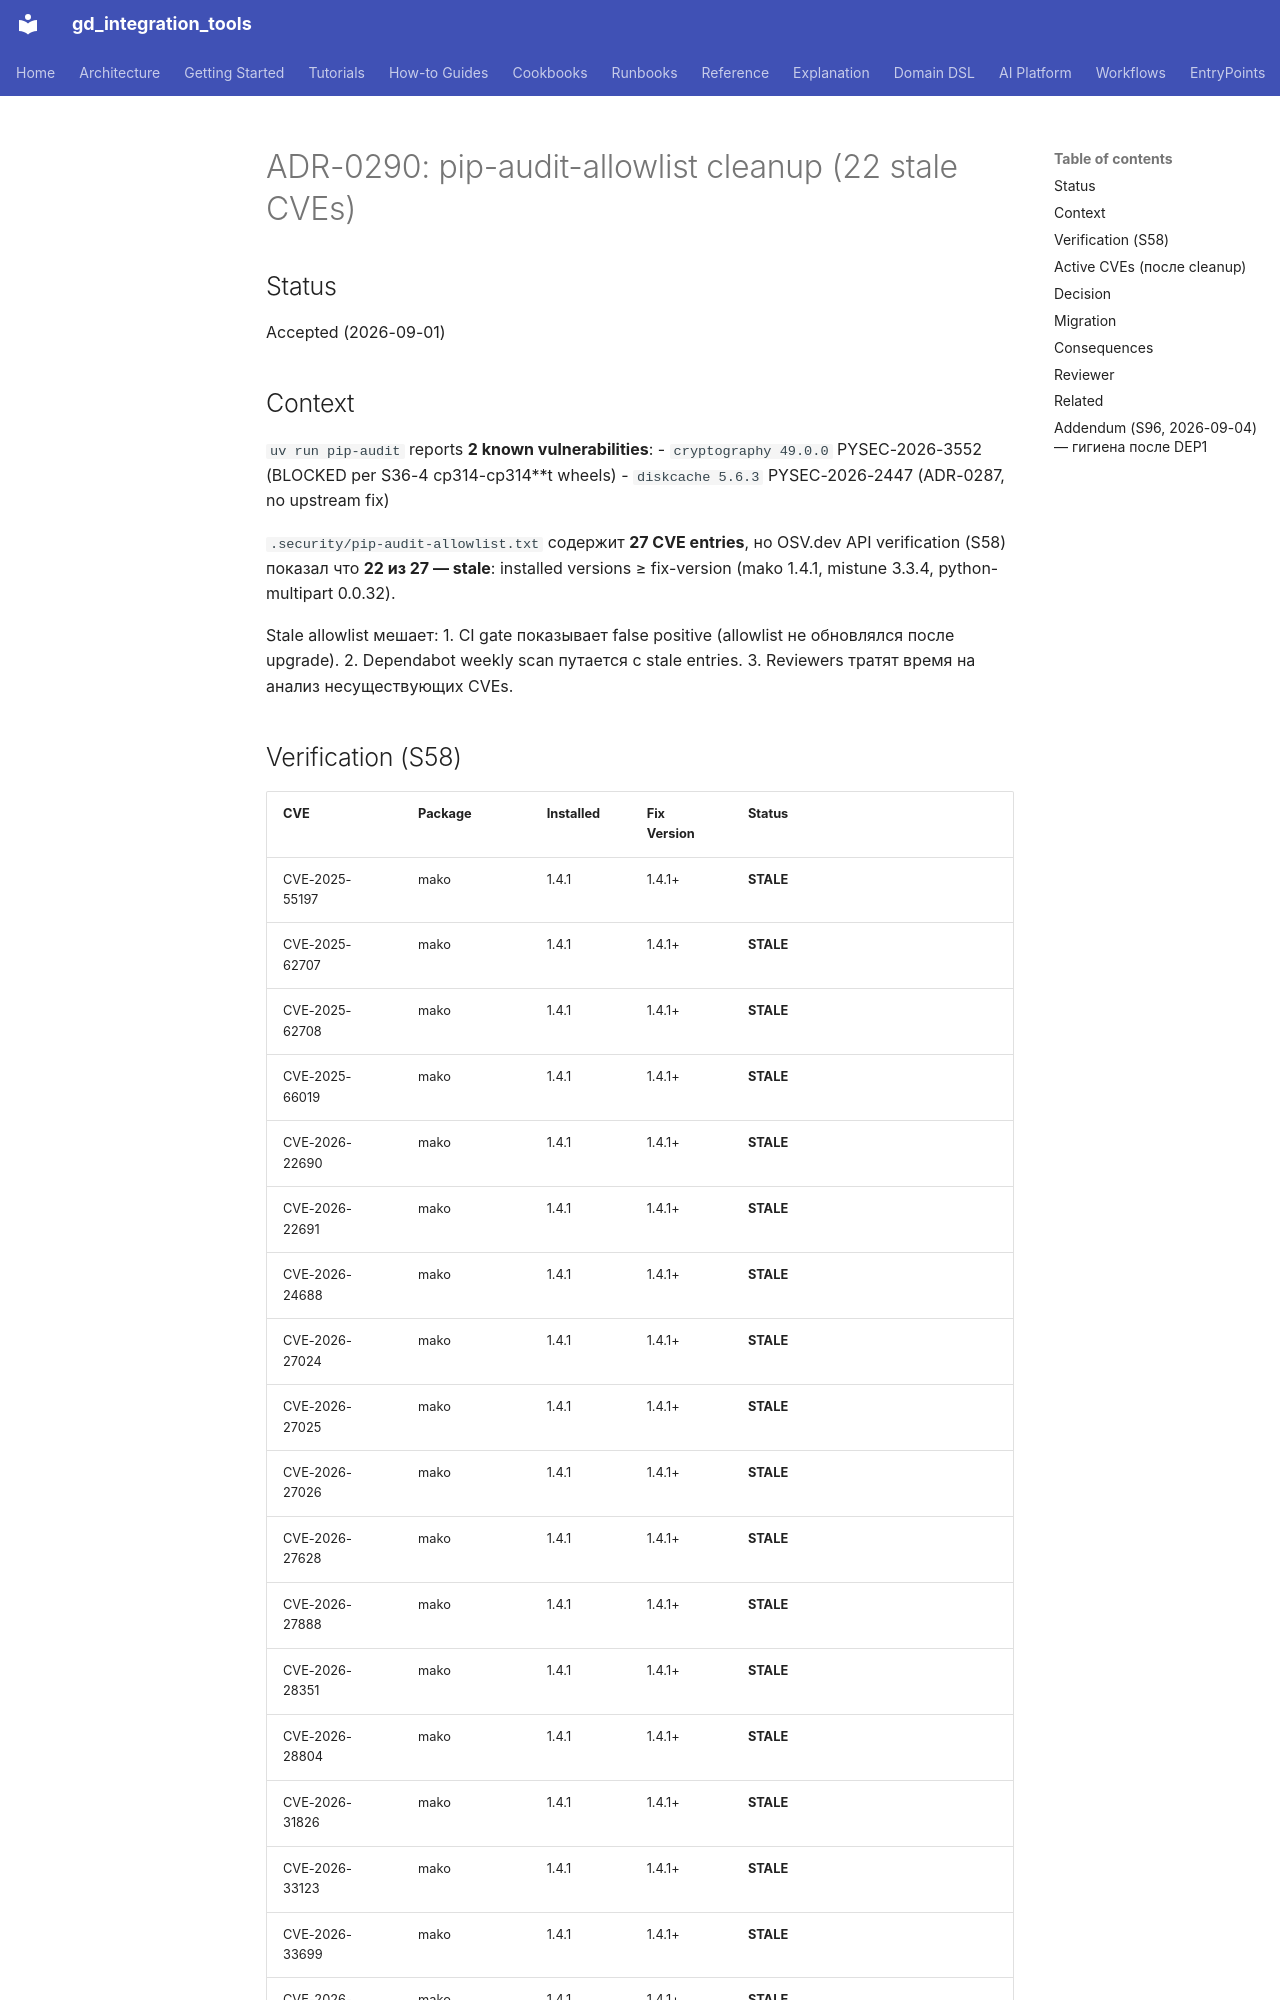

repository: IvanKorch1289/gd_integration_tools · page: adr/0290-pip-audit-allowlist-cleanup/index.html · generator: mkdocs

# ADR-0290: pip-audit-allowlist cleanup (22 stale CVEs)

## Status
Accepted (2026-09-01)

## Context
`uv run pip-audit` reports **2 known vulnerabilities**:
- `cryptography 49.0.0` PYSEC-2026-3552 (BLOCKED per S36-4 cp314-cp314**t wheels)
- `diskcache 5.6.3` PYSEC-2026-2447 (ADR-0287, no upstream fix)

`.security/pip-audit-allowlist.txt` содержит **27 CVE entries**, но
OSV.dev API verification (S58) показал что **22 из 27 — stale**:
installed versions ≥ fix-version (mako 1.4.1, mistune 3.3.4, python-multipart 0.0.32).

Stale allowlist мешает:
1. CI gate показывает false positive (allowlist не обновлялся после upgrade).
2. Dependabot weekly scan путается с stale entries.
3. Reviewers тратят время на анализ несуществующих CVEs.
